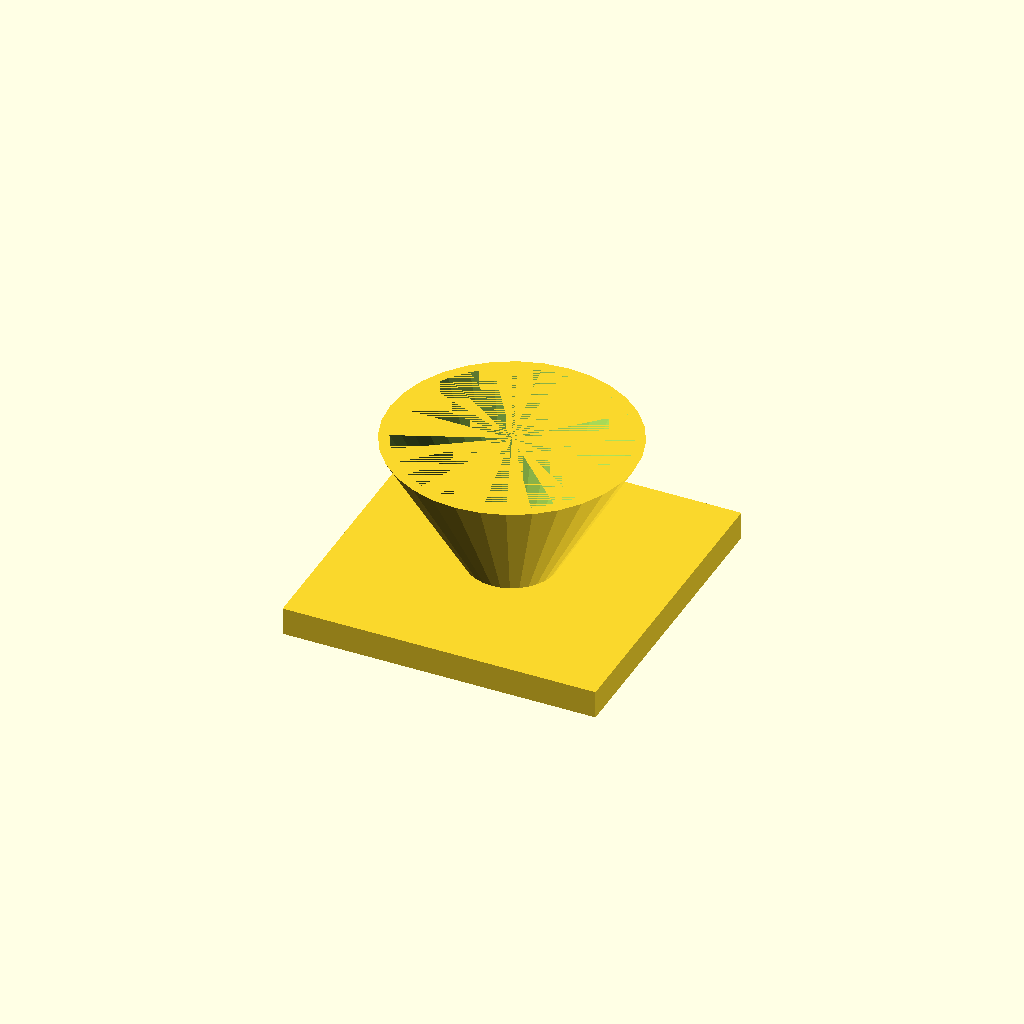
Cell 1 — every parameter at its default value.
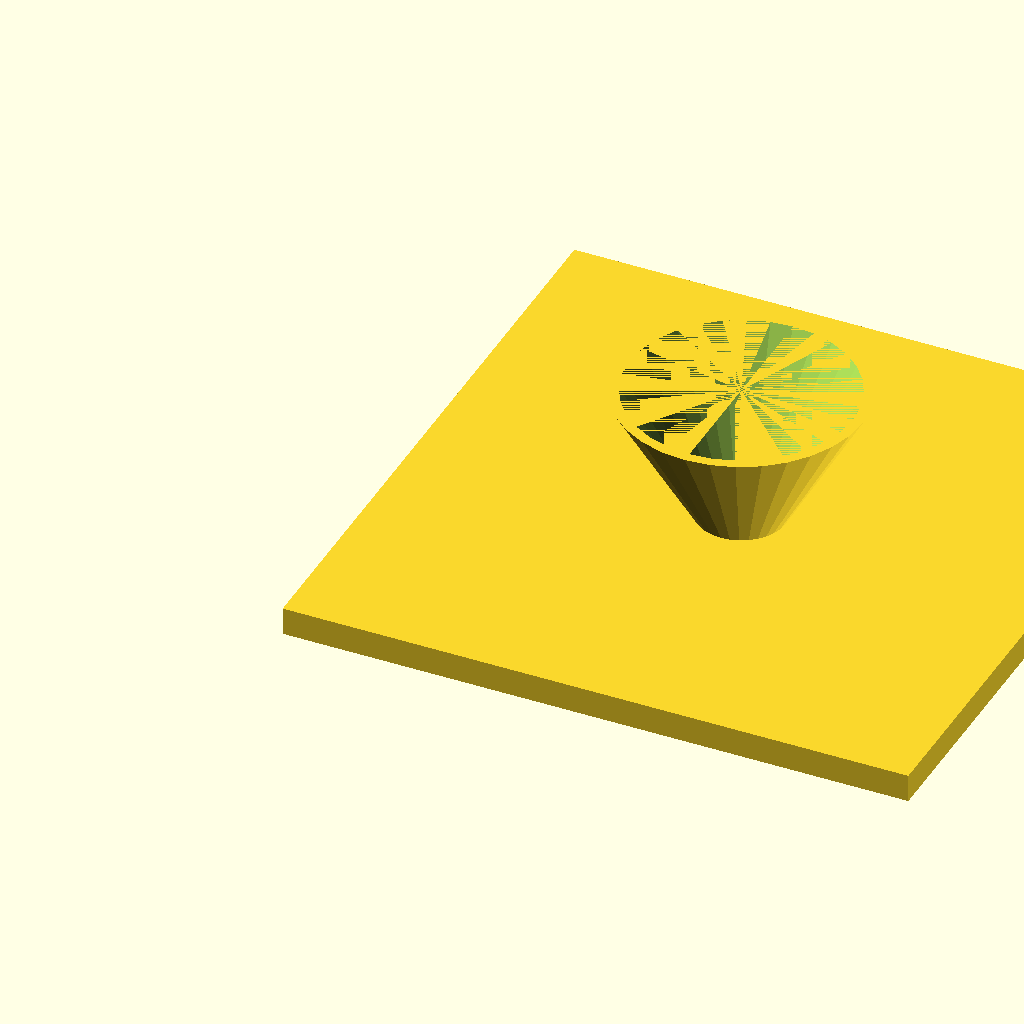
Cell 2: fl = 180 (everything else at default).
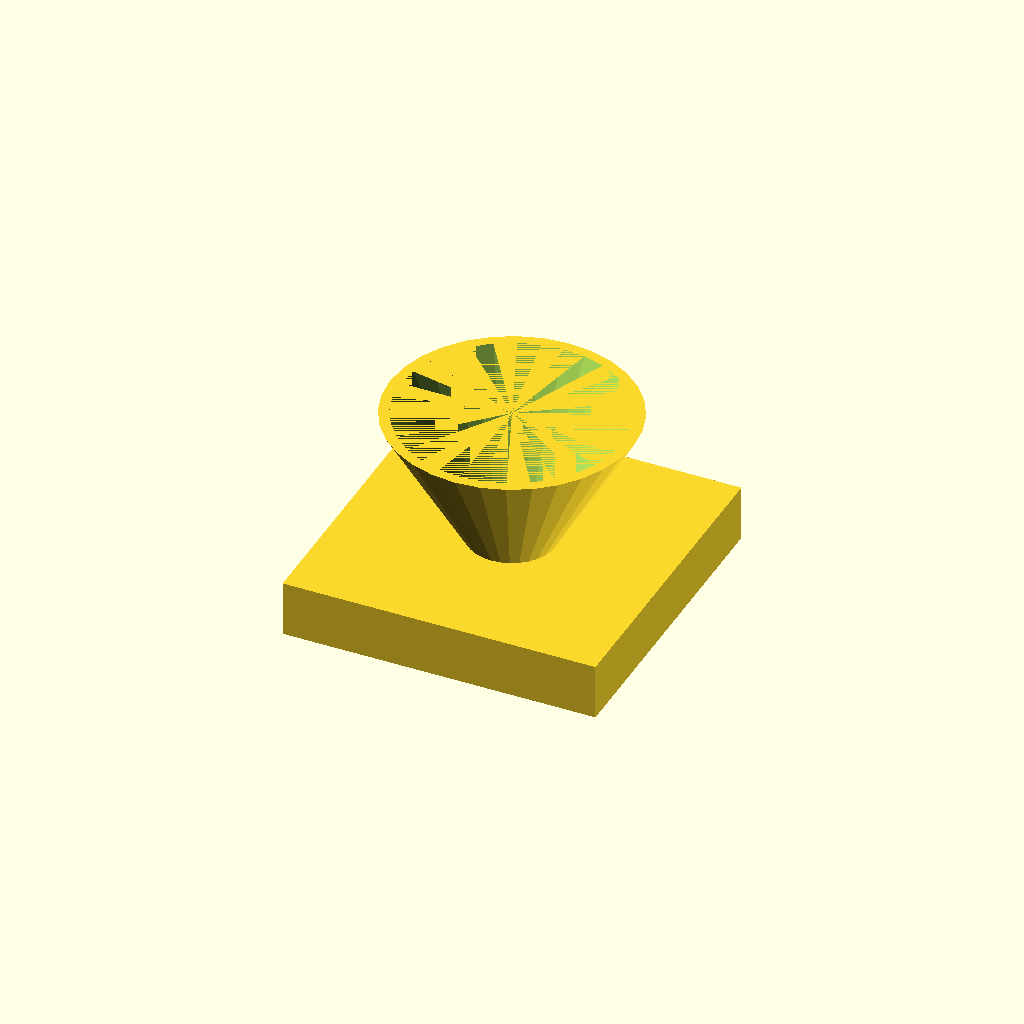
Cell 3: fl_t = 16 (everything else at default).
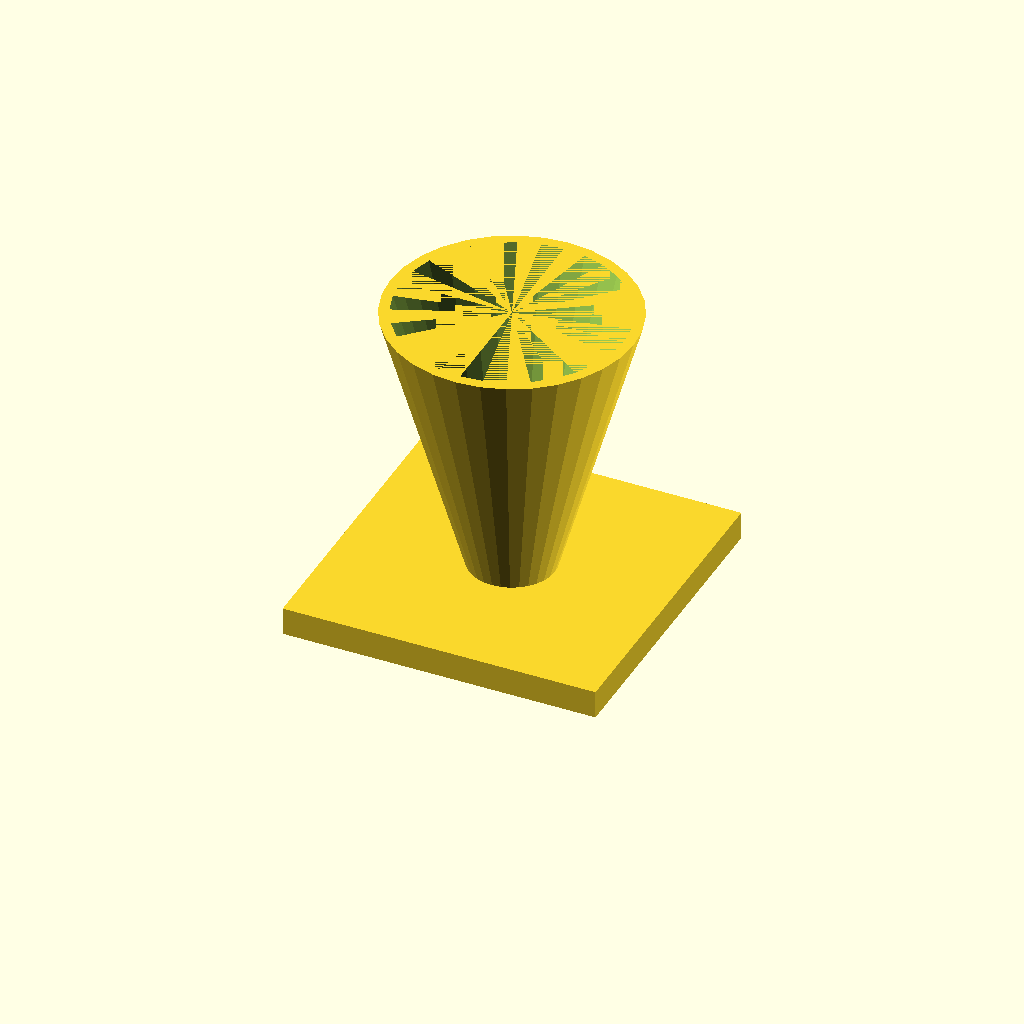
Cell 4: the same model with cone_h = 80.
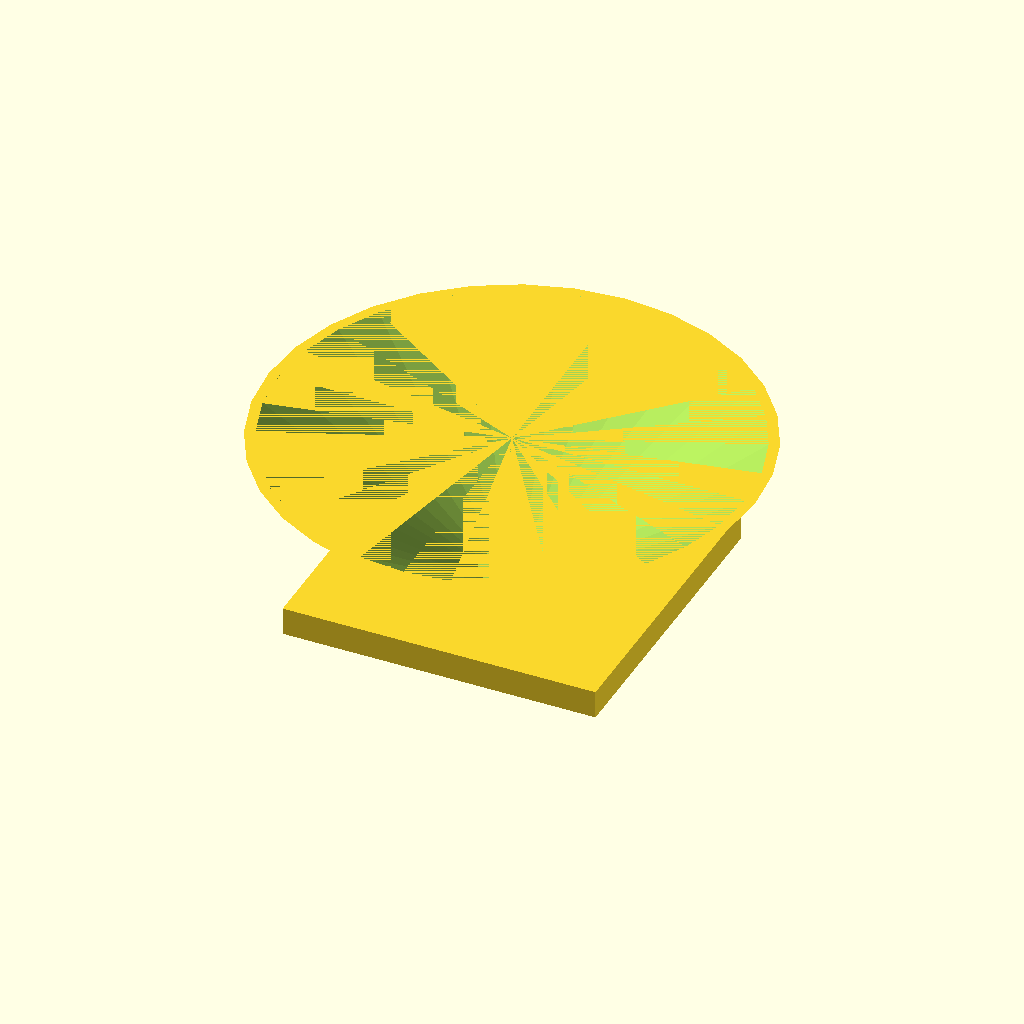
Cell 5 — top_d set to 140, the other parameters unchanged.
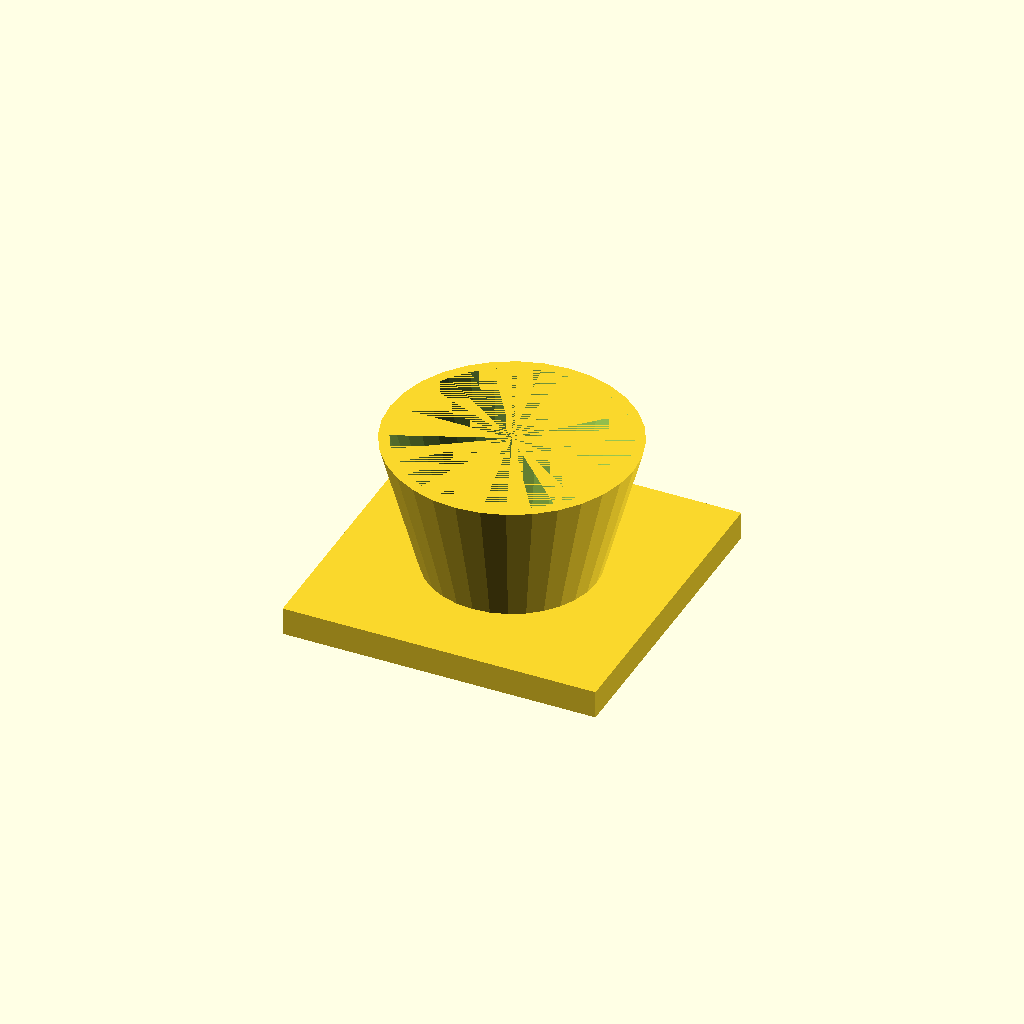
Cell 6: bot_d = 48 (everything else at default).
One fixed orthographic camera (rotation 55°, 0°, 25°; colour scheme Cornfield) for every cell.
OpenSCAD source file optional_data/data/solid3/hopper/part_0182.scad:
$fn = 32;

// ----------------------------------------------------------------------
// Hopper: funnel with square flange
// ----------------------------------------------------------------------

// --- parameters (mm) ---
fl = 90;                  // flange side, X and Y
fl_t = 8;                 // flange thickness
cone_h = 40;              // cone height above the flange
top_d = 70;               // cone mouth diameter
bot_d = 24;               // cone spout diameter
wall = 3;                 // cone wall thickness

bore_d = bot_d - 2 * wall;  // spout bore diameter
total_h = fl_t + cone_h - 1;  // overall height

difference() {
  union() {
    cube([fl, fl, fl_t]);
    translate([fl / 2, fl / 2, fl_t - 1])
      cylinder(h = cone_h, d1 = bot_d, d2 = top_d);
  }
  translate([fl / 2, fl / 2, fl_t - 2])
    cylinder(h = cone_h + 1, d1 = bore_d, d2 = top_d - 2 * wall);
}
Parameter table extracted from the source (name, type, default, range or options):
fl: number, default 90
fl_t: number, default 8
cone_h: number, default 40
top_d: number, default 70
bot_d: number, default 24
wall: number, default 3
